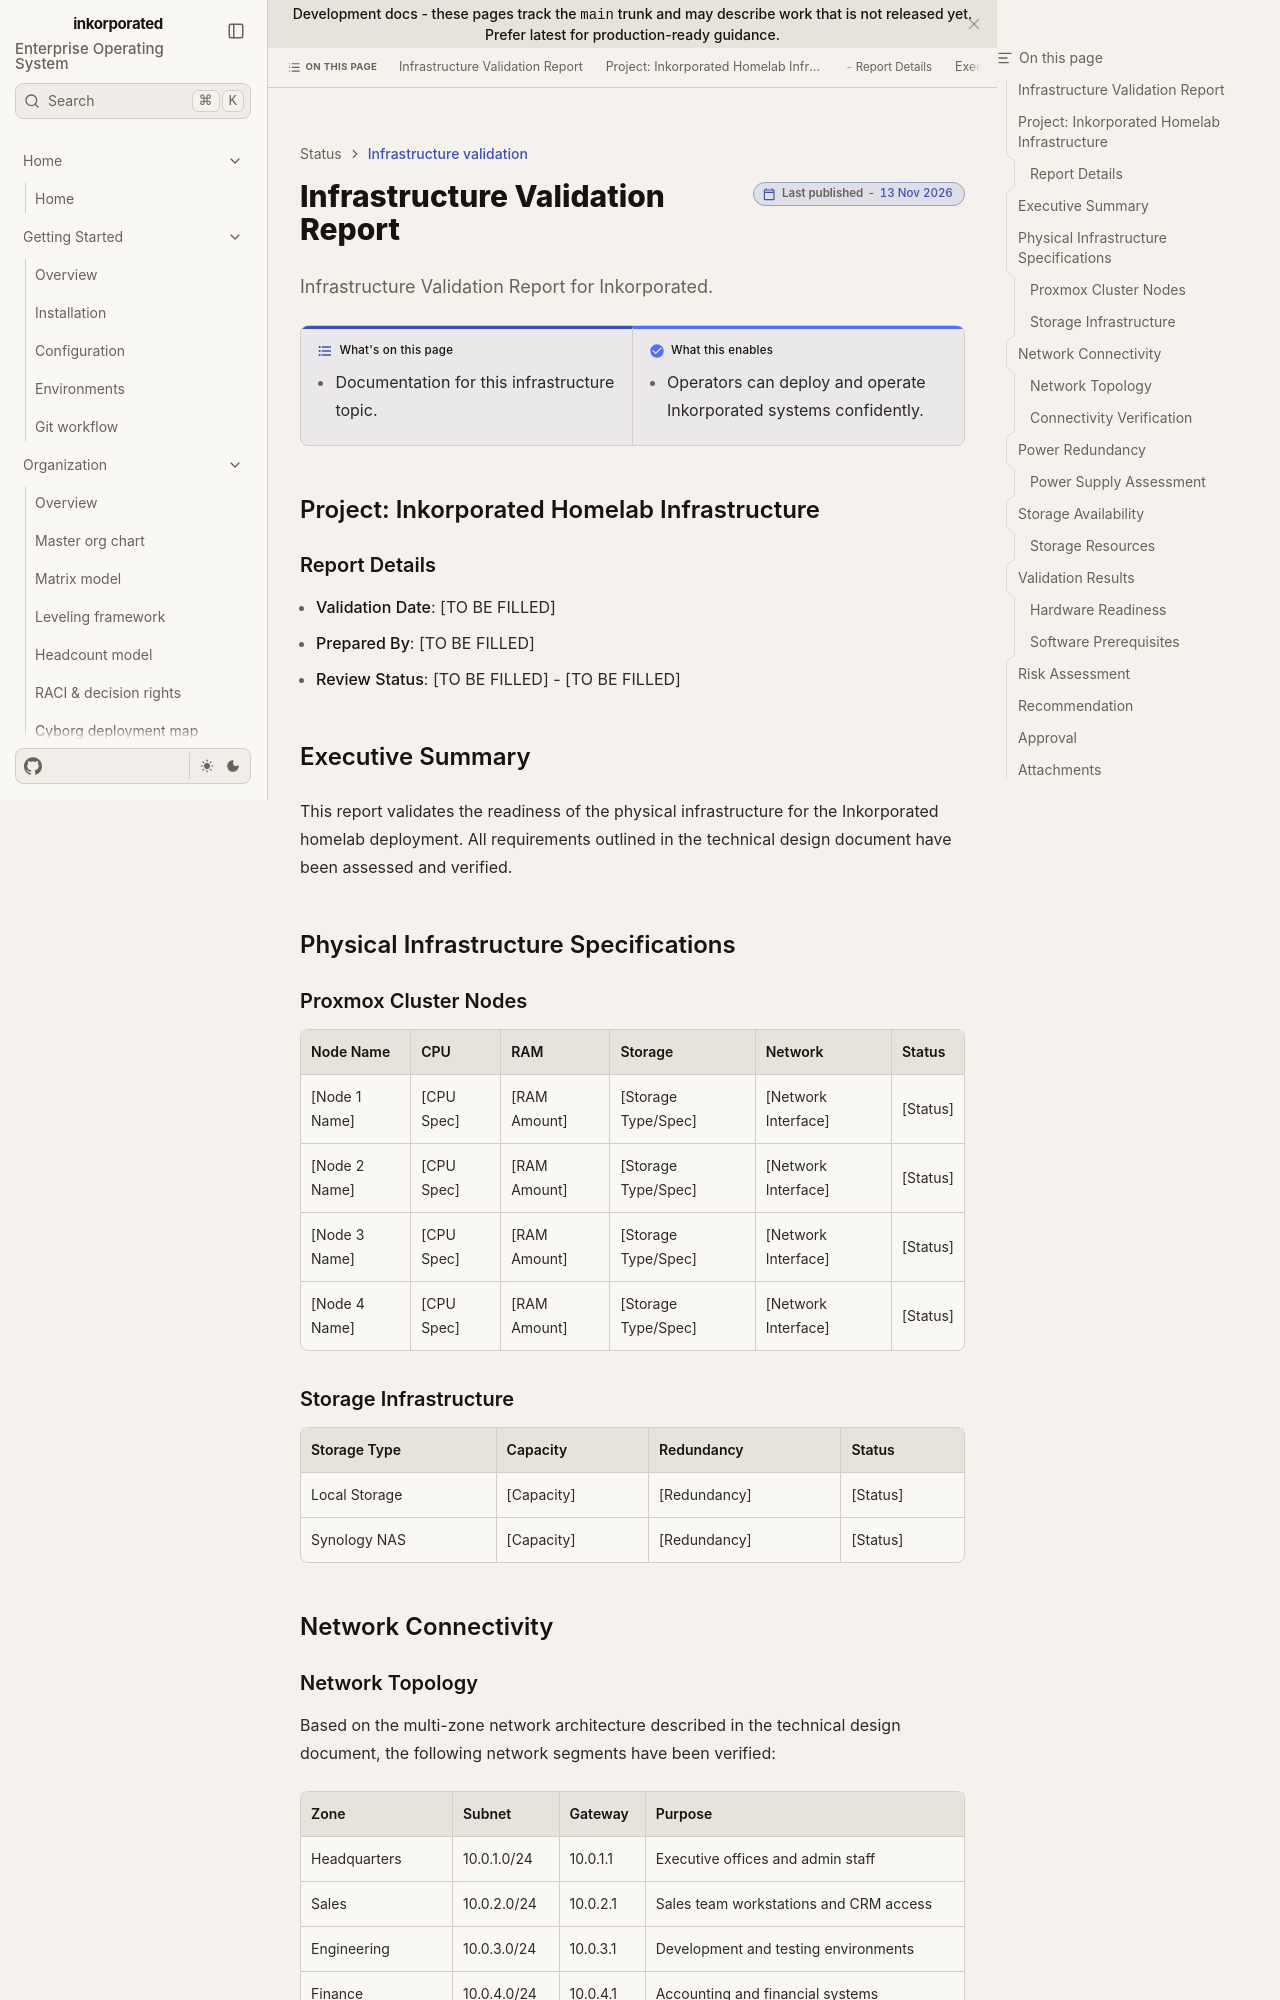

repository: toxicoder/inkorporated · page: development/status/infrastructure_validation_report/index.html · generator: jekyll

# Infrastructure Validation Report

## Project: Inkorporated Homelab Infrastructure

### Report Details
- **Validation Date**: [TO BE FILLED]
- **Prepared By**: [TO BE FILLED]
- **Review Status**: [TO BE FILLED] - [TO BE FILLED]

## Executive Summary

This report validates the readiness of the physical infrastructure for the Inkorporated homelab deployment. All requirements outlined in the technical design document have been assessed and verified.

## Physical Infrastructure Specifications

### Proxmox Cluster Nodes

| Node Name | CPU | RAM | Storage | Network | Status |
|-----------|-----|-----|---------|---------|--------|
| [Node 1 Name] | [CPU Spec] | [RAM Amount] | [Storage Type/Spec] | [Network Interface] | [Status] |
| [Node 2 Name] | [CPU Spec] | [RAM Amount] | [Storage Type/Spec] | [Network Interface] | [Status] |
| [Node 3 Name] | [CPU Spec] | [RAM Amount] | [Storage Type/Spec] | [Network Interface] | [Status] |
| [Node 4 Name] | [CPU Spec] | [RAM Amount] | [Storage Type/Spec] | [Network Interface] | [Status] |

### Storage Infrastructure

| Storage Type | Capacity | Redundancy | Status |
|--------------|----------|------------|--------|
| Local Storage | [Capacity] | [Redundancy] | [Status] |
| Synology NAS | [Capacity] | [Redundancy] | [Status] |

## Network Connectivity
